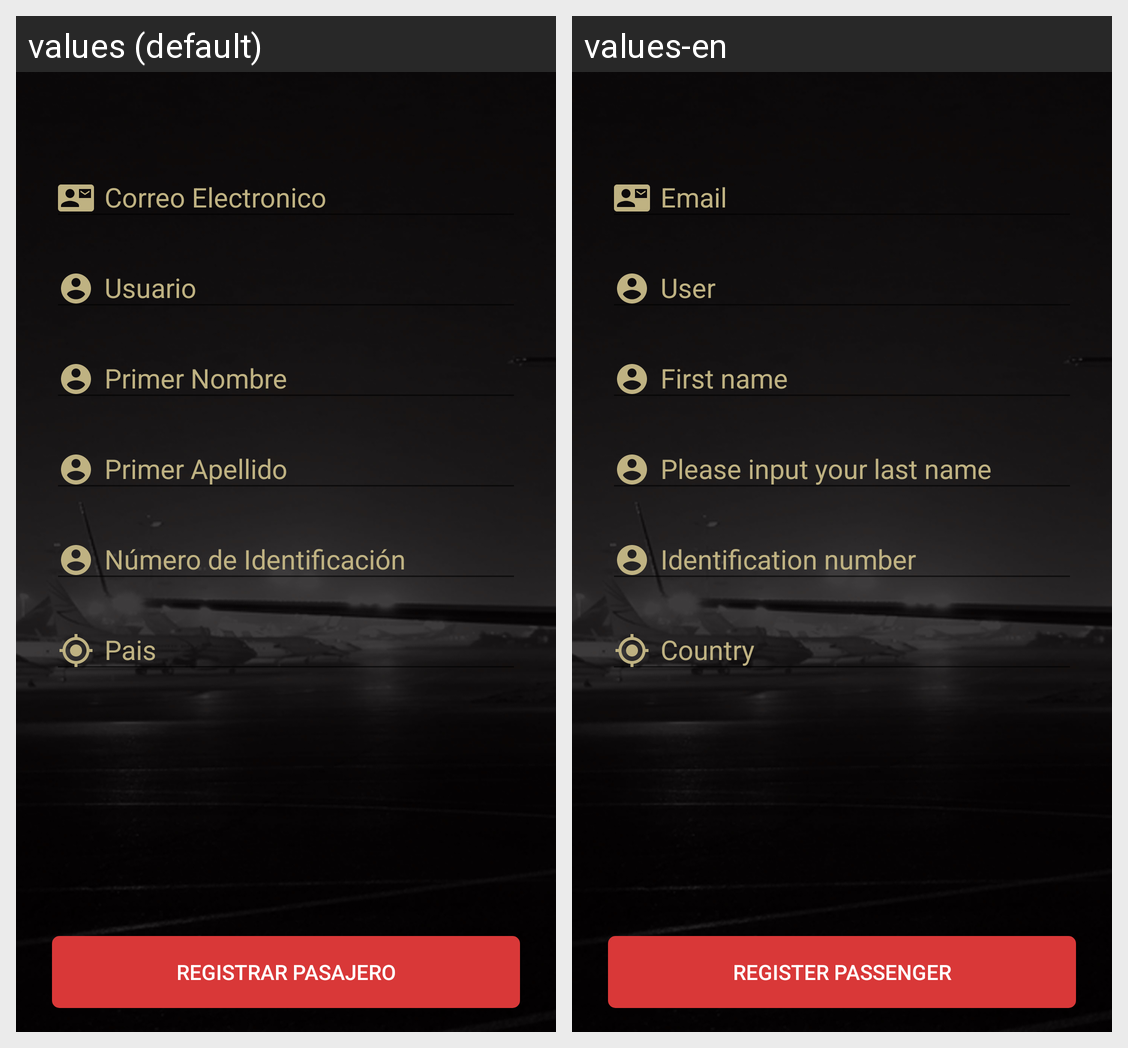

The same Android screen rendered under two of its app's locales, left to right. List the strings drawn on it with the default value and each locale's translation.
Android screen res/layout/view_singup_facebook.xml rendered under 2 locales, left to right: values (default), values-en. Device: Nexus 5 (rendered at 1080×1920; each locale shown at half size, 540×960, under a caption strip naming it); theme AppTheme.
Strings drawn on this screen, with the default value and each locale's value (text and hints the layout hard-codes, and strings that could not be matched under every locale, appear in the picture but are not listed):

email
  values: Correo Electronico
  values-en: Email

username
  values: Usuario
  values-en: User

firts_name
  values: Primer Nombre
  values-en: First name

last_name
  values: Primer Apellido
  values-en: Please input your last name

dni
  values: Número de Identificación
  values-en: Identification number

signup_button
  values: Registrar Pasajero
  values-en: Register passenger
